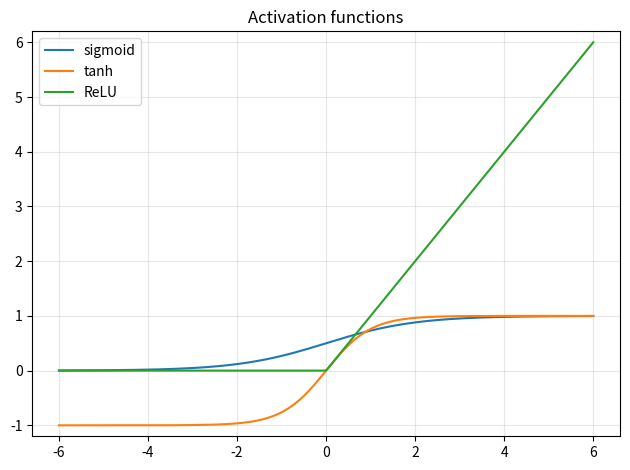

This chart was generated by the following Python code:
import numpy as np
import matplotlib.pyplot as plt

x = np.linspace(-6, 6, 300)
sigmoid = 1 / (1 + np.exp(-x))
tanh = np.tanh(x)
relu = np.maximum(0, x)
plt.plot(x, sigmoid, label="sigmoid")
plt.plot(x, tanh, label="tanh")
plt.plot(x, relu, label="ReLU")
plt.ylim(-1.2, 6.2); plt.grid(alpha=0.3); plt.legend(); plt.title("Activation functions"); plt.tight_layout(); plt.show()
